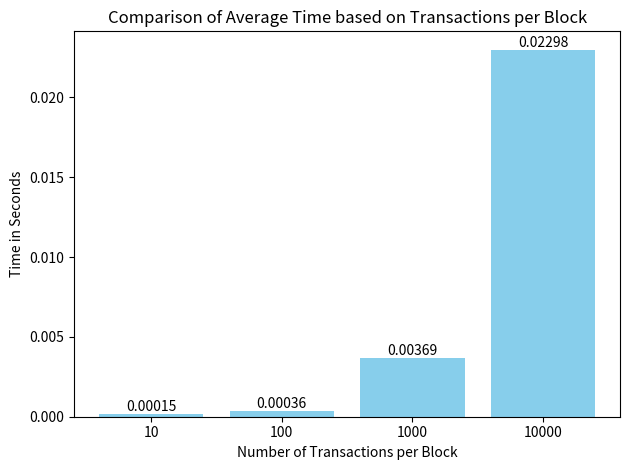

This chart was generated by the following Python code:
import matplotlib.pyplot as plt

# Data goes here
transactions_per_block = [10, 100, 1000, 10000]  # Number of transactions per block
time_in_seconds = [0.00015, 0.00036, 0.00369, 0.02298]  # Corresponding time in seconds

# Creating the bar chart
bars = plt.bar(range(len(transactions_per_block)), time_in_seconds, color='skyblue')

# Adding time labels on bars
for i, bar in enumerate(bars):
    plt.text(bar.get_x() + bar.get_width() / 2, bar.get_height(), f"{time_in_seconds[i]:.5f}", ha='center', va='bottom')

# Adding labels and title
plt.xlabel('Number of Transactions per Block')
plt.ylabel('Time in Seconds')
plt.title('Comparison of Average Time based on Transactions per Block')

# Setting x-axis labels
plt.xticks(range(len(transactions_per_block)), transactions_per_block)

# Displaying the plot without gaps between bars
plt.tight_layout()
plt.show()
